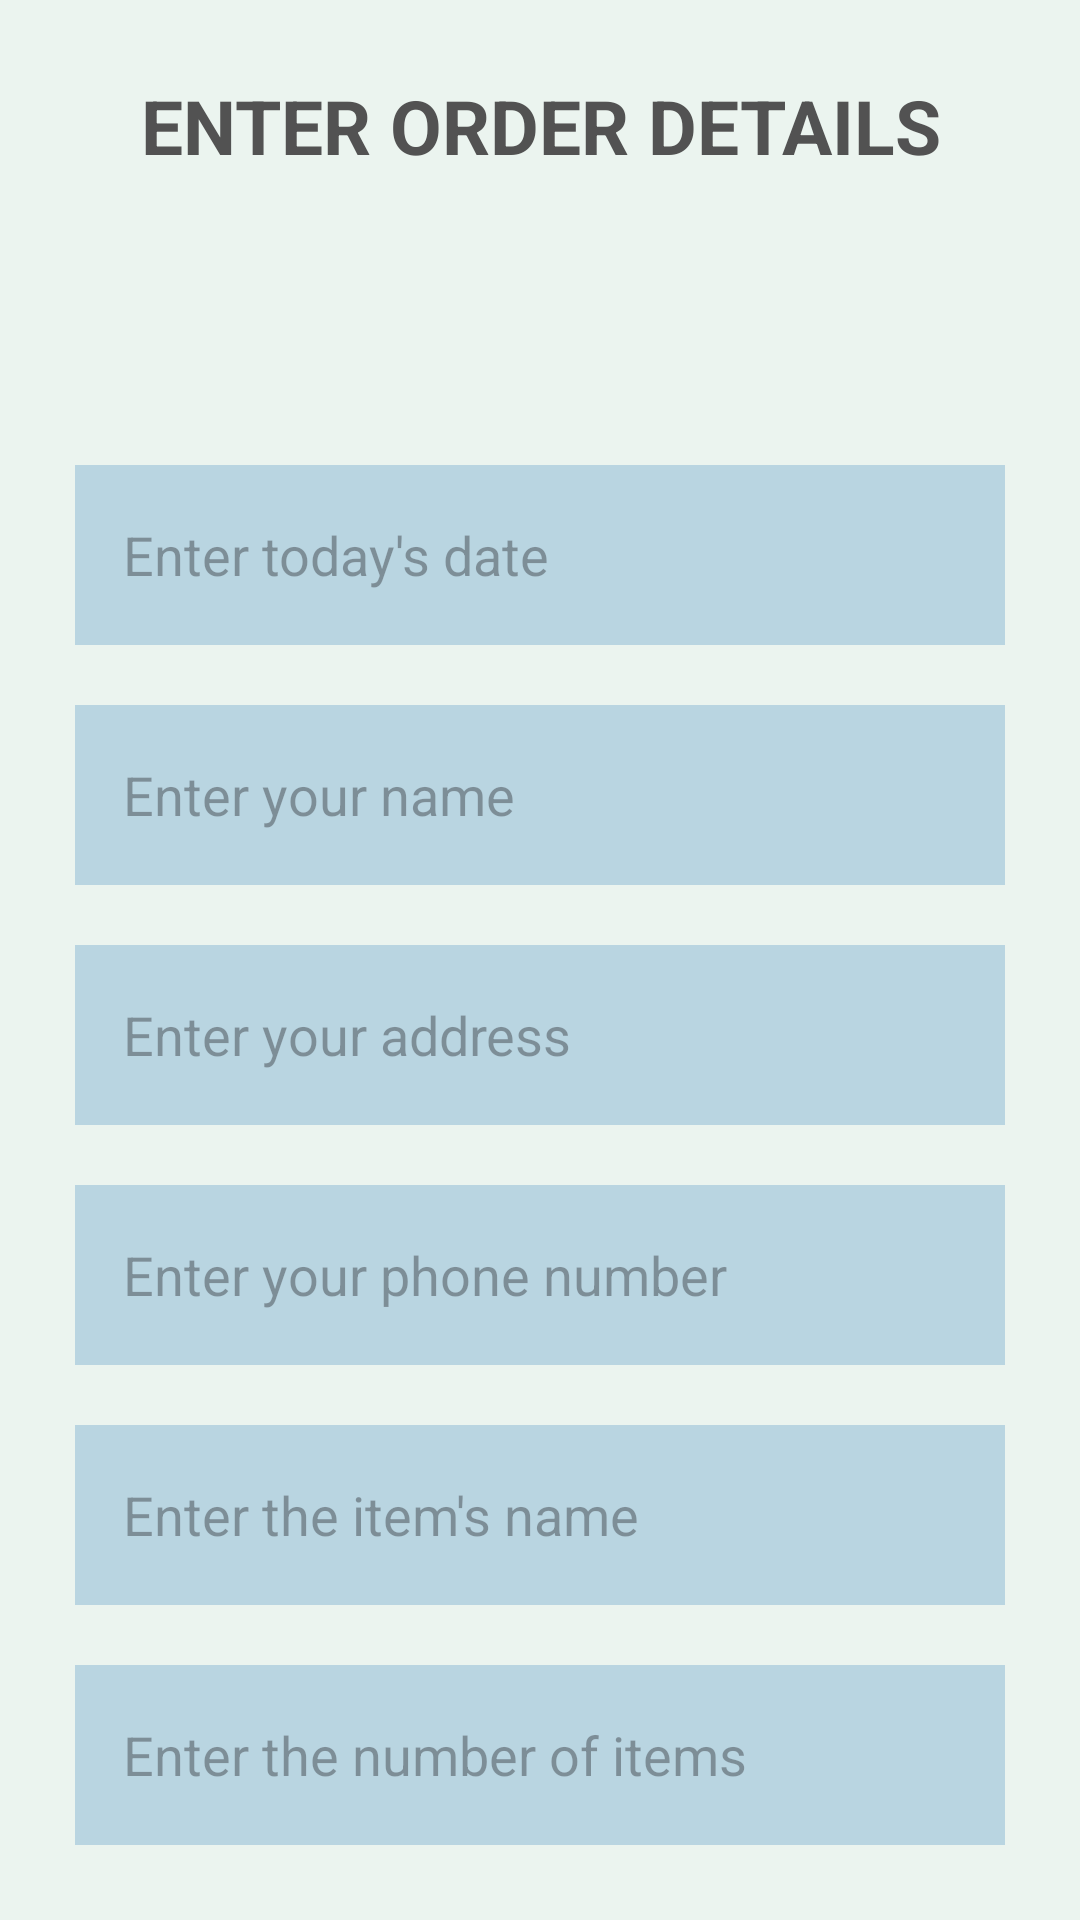

Android layout source for this screen:
<!-- AndroidManifest.xml: application theme Theme.GreenGuardians -->
<!-- res/layout/activity_enter_order_details.xml -->
<?xml version="1.0" encoding="utf-8"?>
<LinearLayout xmlns:android="http://schemas.android.com/apk/res/android"
    xmlns:tools="http://schemas.android.com/tools"
    android:orientation="vertical"
    android:padding="25dp"
    android:layout_width="match_parent"
    android:layout_height="match_parent"
    android:layout_gravity="center_horizontal"
    tools:context=".EnterOrderDetails">

    <TextView
        android:layout_width="match_parent"
        android:layout_height="40dp"
        android:text="Enter Order Details"
        android:textAllCaps="true"
        android:textAlignment="center"
        android:textStyle="bold"
        android:textColor="@color/gray"
        android:textSize="25sp" />

    <EditText
        android:layout_width="match_parent"
        android:layout_height="60dp"
        android:id="@+id/todayDate"
        android:background="@color/bluebb"
        android:layout_marginTop="90dp"
        android:padding="16dp"
        android:layout_gravity="center_horizontal"
        android:hint="Enter today's date"/>
    <EditText
        android:layout_width="match_parent"
        android:layout_height="60dp"
        android:id="@+id/loadCustomerName"
        android:background="@color/bluebb"
        android:layout_marginTop="20dp"
        android:padding="16dp"
        android:layout_gravity="center_horizontal"
        android:hint="Enter your name"/>
    <EditText
        android:layout_width="match_parent"
        android:layout_height="60dp"
        android:id="@+id/loadCustomerAddress"
        android:background="@color/bluebb"
        android:layout_marginTop="20dp"
        android:padding="16dp"
        android:layout_gravity="center_horizontal"
        android:hint="Enter your address"/>
    <EditText
        android:layout_width="match_parent"
        android:layout_height="60dp"
        android:id="@+id/loadCustomerPhone"
        android:background="@color/bluebb"
        android:layout_marginTop="20dp"
        android:padding="16dp"
        android:layout_gravity="center_horizontal"
        android:hint="Enter your phone number"/>
    <EditText
        android:layout_width="match_parent"
        android:layout_height="60dp"
        android:id="@+id/loadItemName"
        android:background="@color/bluebb"
        android:layout_marginTop="20dp"
        android:padding="16dp"
        android:layout_gravity="center_horizontal"
        android:hint="Enter the item's name "/>
    <EditText
        android:layout_width="match_parent"
        android:layout_height="60dp"
        android:id="@+id/loadnumberofItems"
        android:background="@color/bluebb"
        android:layout_marginTop="20dp"
        android:padding="16dp"
        android:layout_gravity="center_horizontal"
        android:hint="Enter the number of items "/>

    <Button
        android:id="@+id/confirmOrderBtn"
        android:layout_width="match_parent"
        android:layout_height="60dp"
        android:layout_marginTop="20dp"
        android:backgroundTint="@color/gray"
        android:text="Confirm Order"
        android:textSize="23sp"/>

</LinearLayout>
<!-- resources referenced by this layout -->
<resources>
  <color name="bluebb">#B9D5E1</color>
  <color name="gray">#525252</color>
  <style name="Theme.GreenGuardians" parent="Base.Theme.GreenGuardians" />
  <style name="Base.Theme.GreenGuardians" parent="Theme.Material3.DayNight.NoActionBar">
          
          <item name="colorPrimary">@color/gray</item>
          <item name="android:windowBackground">@color/lightgreen</item>
      </style>
  <color name="lightgreen">#EBF4EF</color>
</resources>
